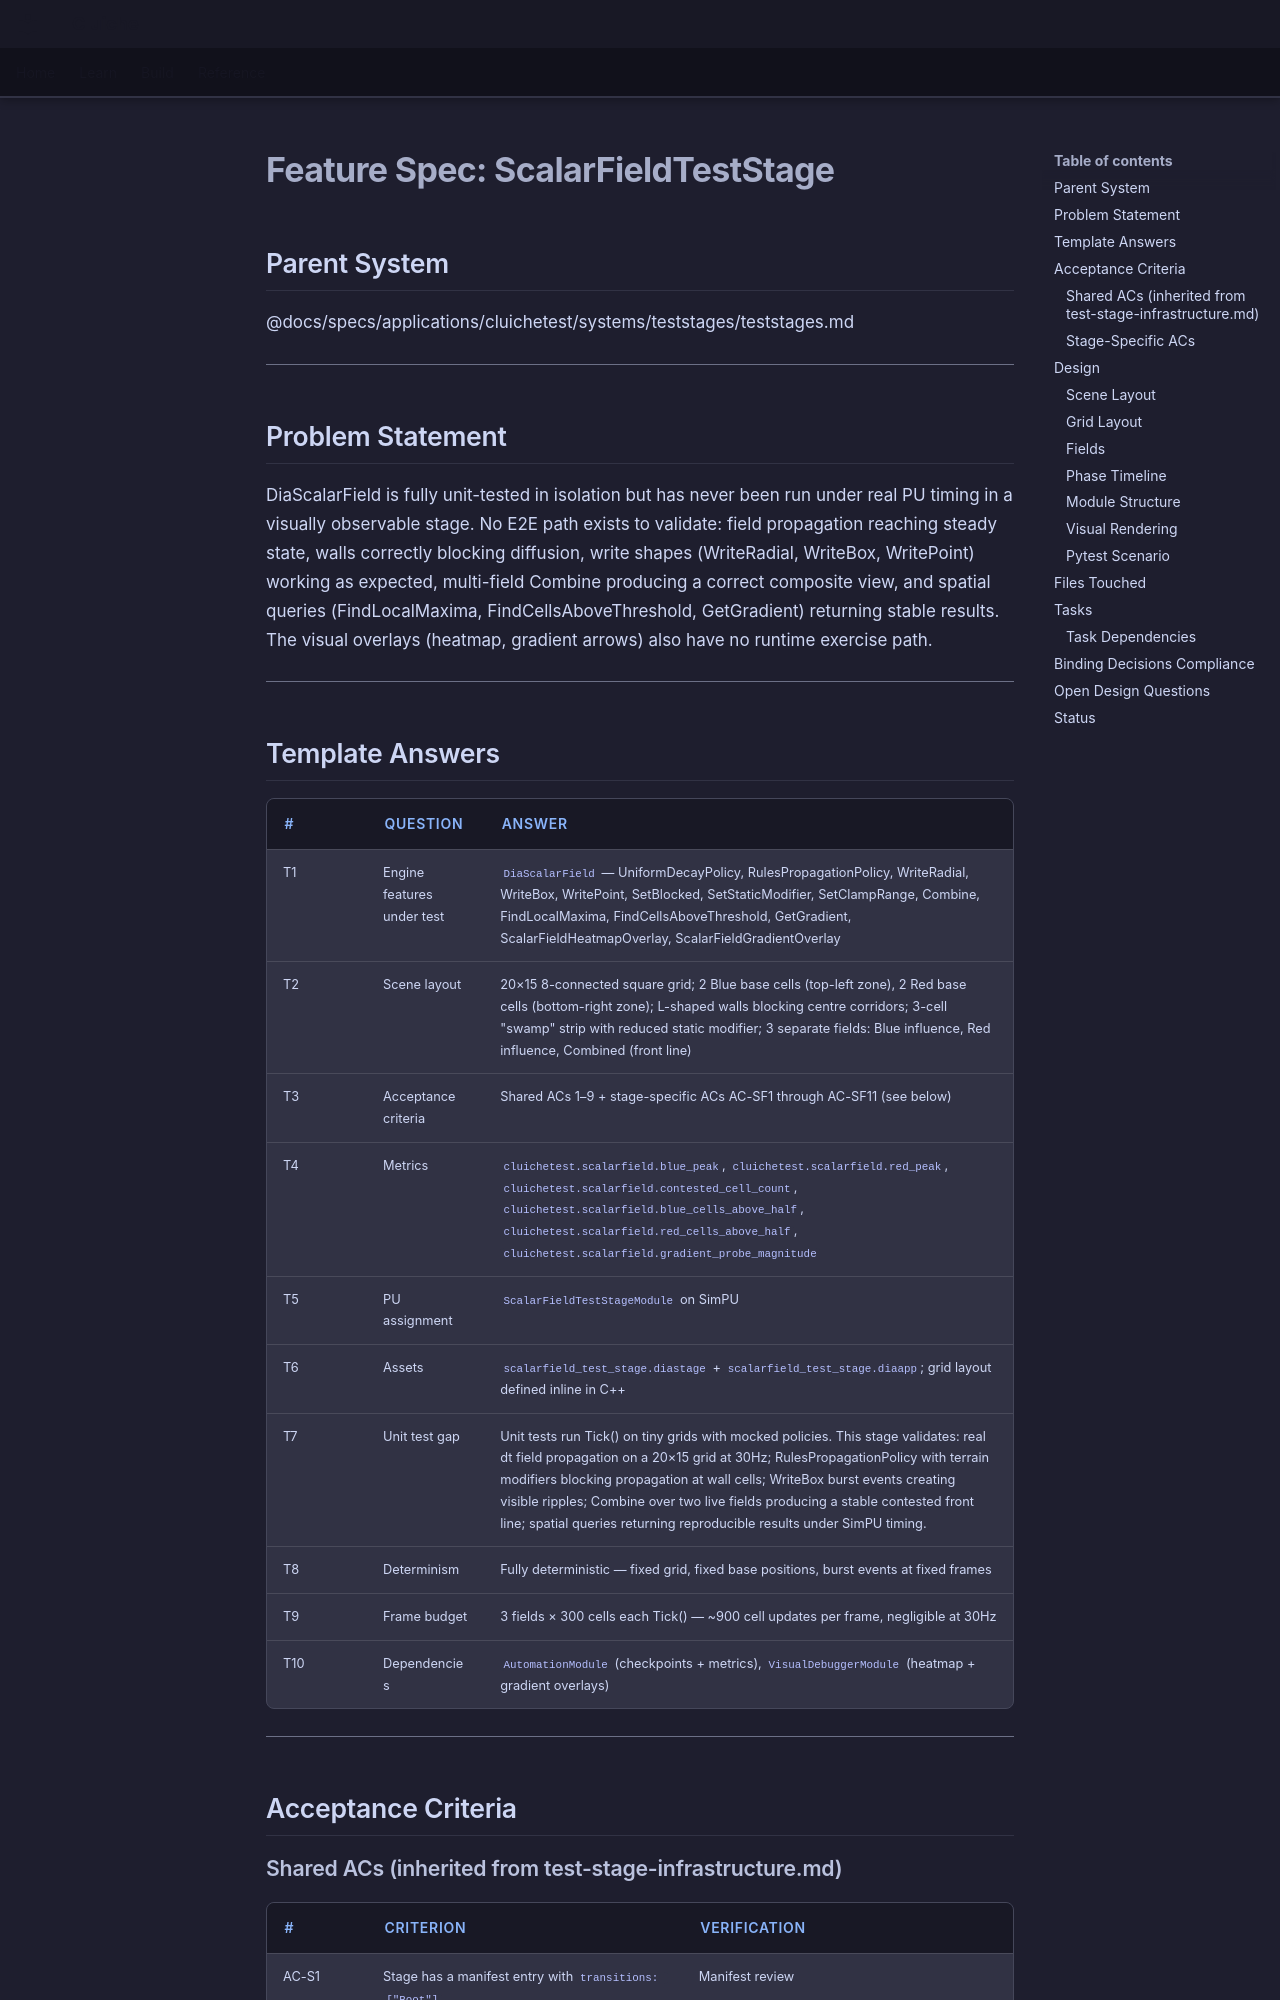

repository: LenihanConor/Cluiche · page: specs/applications/cluichetest/systems/teststages/scalarfield-test-stage/index.html · generator: mkdocs

# Feature Spec: ScalarFieldTestStage

## Parent System
@docs/specs/applications/cluichetest/systems/teststages/teststages.md

---

## Problem Statement

DiaScalarField is fully unit-tested in isolation but has never been run under real PU timing in a visually observable stage. No E2E path exists to validate: field propagation reaching steady state, walls correctly blocking diffusion, write shapes (WriteRadial, WriteBox, WritePoint) working as expected, multi-field Combine producing a correct composite view, and spatial queries (FindLocalMaxima, FindCellsAboveThreshold, GetGradient) returning stable results. The visual overlays (heatmap, gradient arrows) also have no runtime exercise path.

---

## Template Answers

| # | Question | Answer |
|---|----------|--------|
| T1 | Engine features under test | `DiaScalarField` — UniformDecayPolicy, RulesPropagationPolicy, WriteRadial, WriteBox, WritePoint, SetBlocked, SetStaticModifier, SetClampRange, Combine, FindLocalMaxima, FindCellsAboveThreshold, GetGradient, ScalarFieldHeatmapOverlay, ScalarFieldGradientOverlay |
| T2 | Scene layout | 20×15 8-connected square grid; 2 Blue base cells (top-left zone), 2 Red base cells (bottom-right zone); L-shaped walls blocking centre corridors; 3-cell "swamp" strip with reduced static modifier; 3 separate fields: Blue influence, Red influence, Combined (front line) |
| T3 | Acceptance criteria | Shared ACs 1–9 + stage-specific ACs AC-SF1 through AC-SF11 (see below) |
| T4 | Metrics | `cluichetest.scalarfield.blue_peak`, `cluichetest.scalarfield.red_peak`, `cluichetest.scalarfield.contested_cell_count`, `cluichetest.scalarfield.blue_cells_above_half`, `cluichetest.scalarfield.red_cells_above_half`, `cluichetest.scalarfield.gradient_probe_magnitude` |
| T5 | PU assignment | `ScalarFieldTestStageModule` on SimPU |
| T6 | Assets | `scalarfield_test_stage.diastage` + `scalarfield_test_stage.diaapp`; grid layout defined inline in C++ |
| T7 | Unit test gap | Unit tests run Tick() on tiny grids with mocked policies. This stage validates: real dt field propagation on a 20×15 grid at 30Hz; RulesPropagationPolicy with terrain modifiers blocking propagation at wall cells; WriteBox burst events creating visible ripples; Combine over two live fields producing a stable contested front line; spatial queries returning reproducible results under SimPU timing. |
| T8 | Determinism | Fully deterministic — fixed grid, fixed base positions, burst events at fixed frames |
| T9 | Frame budget | 3 fields × 300 cells each Tick() — ~900 cell updates per frame, negligible at 30Hz |
| T10 | Dependencies | `AutomationModule` (checkpoints + metrics), `VisualDebuggerModule` (heatmap + gradient overlays) |

---

## Acceptance Criteria
